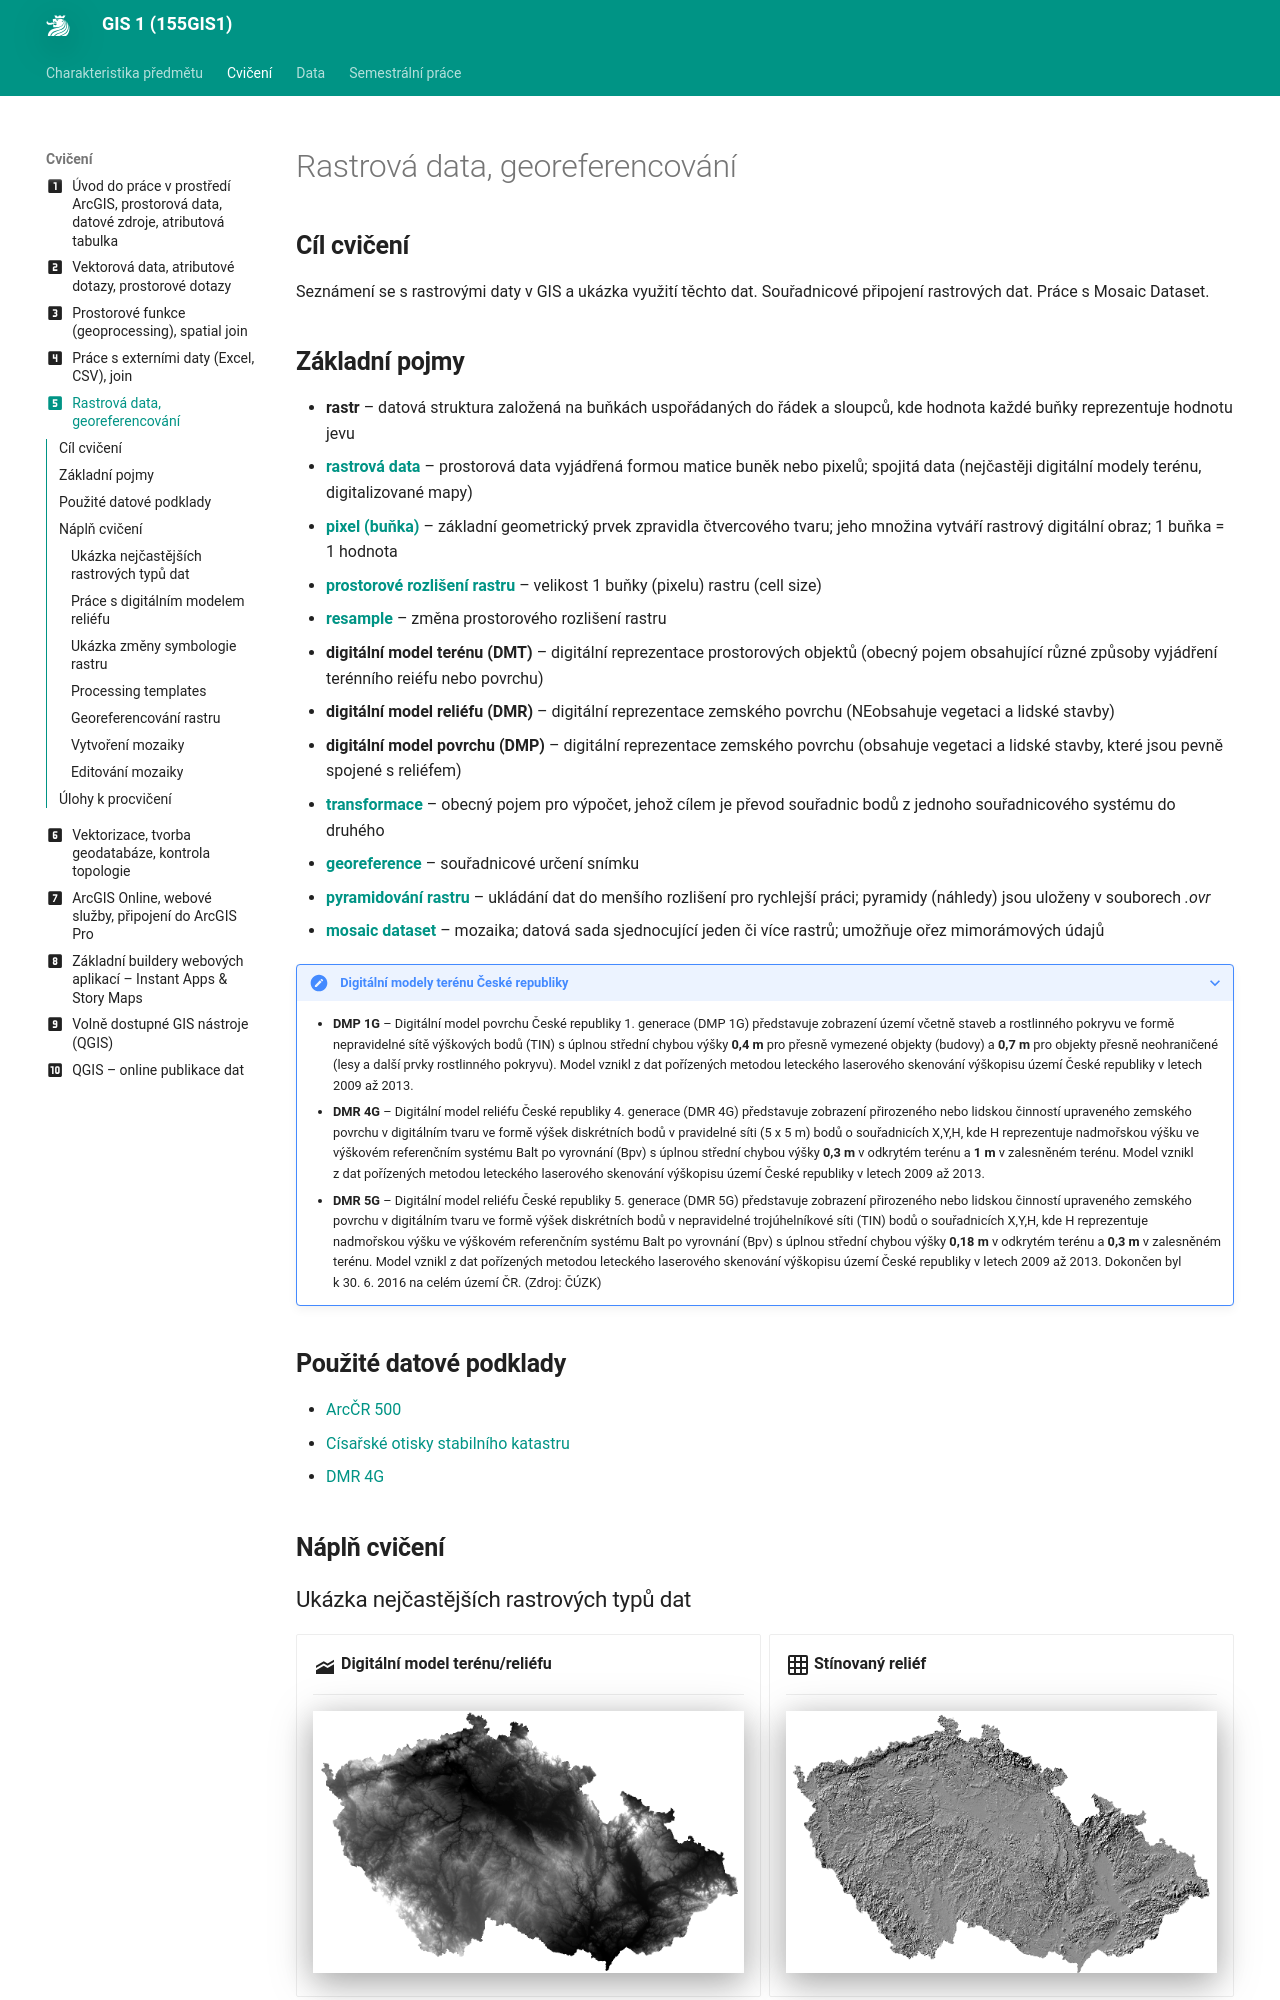

repository: k155cvut/gis-1 · page: cviceni/cviceni5/index.html · generator: mkdocs

---
icon: material/numeric-5-box
title: Cvičení 5
---

# Rastrová data, georeferencování

## Cíl cvičení

Seznámení se s rastrovými daty v GIS a ukázka využití těchto dat. Souřadnicové připojení rastrových dat. Práce s Mosaic Dataset.
